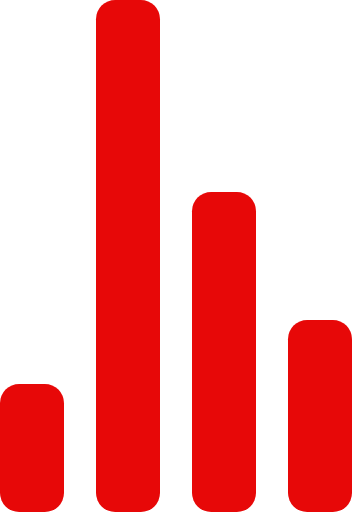
t = 0.00 s
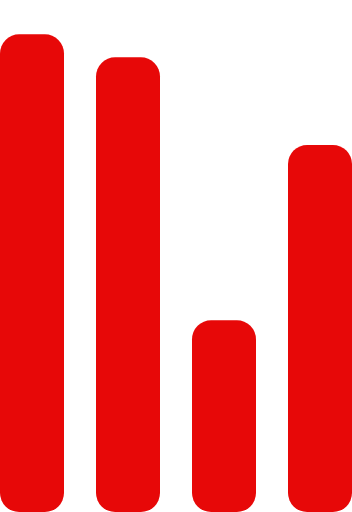
t = 0.72 s
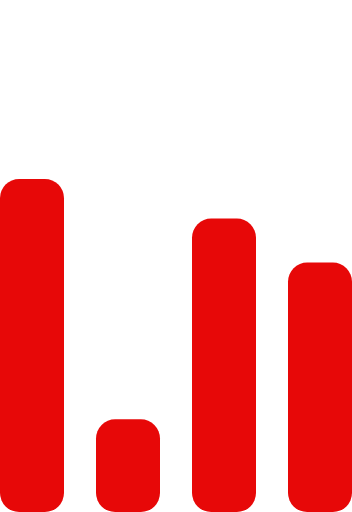
t = 1.43 s
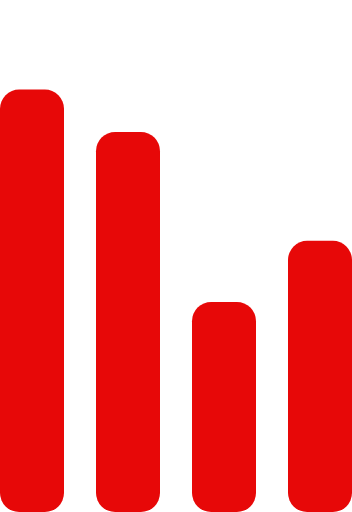
t = 2.15 s
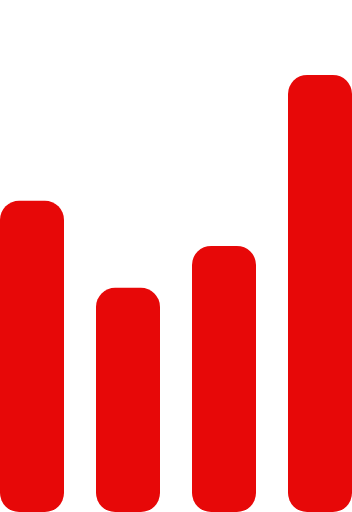
t = 2.87 s
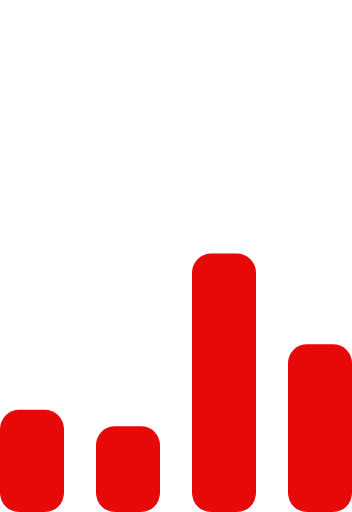
t = 3.58 s

The animated SVG that drew these frames (rendered in a browser with its animation timeline set to each time). Animation: 4 SMIL elements (animate=4); one cycle of 4.30 s, repeats indefinitely.

<!-- By Sam Herbert (@sherb), for everyone. More @ http://goo.gl/7AJzbL -->
<svg width="55" height="80" viewBox="0 0 55 80" xmlns="http://www.w3.org/2000/svg" fill="#e70808">
    <g transform="matrix(1 0 0 -1 0 80)">
        <rect width="10" height="20" rx="3">
            <animate attributeName="height"
                 begin="0s" dur="4.3s"
                 values="20;45;57;80;64;32;66;45;64;23;66;13;64;56;34;34;2;23;76;79;20" calcMode="linear"
                 repeatCount="indefinite" />
        </rect>
        <rect x="15" width="10" height="80" rx="3">
            <animate attributeName="height"
                 begin="0s" dur="2s"
                 values="80;55;33;5;75;23;73;33;12;14;60;80" calcMode="linear"
                 repeatCount="indefinite" />
        </rect>
        <rect x="30" width="10" height="50" rx="3">
            <animate attributeName="height"
                 begin="0s" dur="1.4s"
                 values="50;34;78;23;56;23;34;76;80;54;21;50" calcMode="linear"
                 repeatCount="indefinite" />
        </rect>
        <rect x="45" width="10" height="30" rx="3">
            <animate attributeName="height"
                 begin="0s" dur="2s"
                 values="30;45;13;80;56;72;45;76;34;23;67;30" calcMode="linear"
                 repeatCount="indefinite" />
        </rect>
    </g>
</svg>